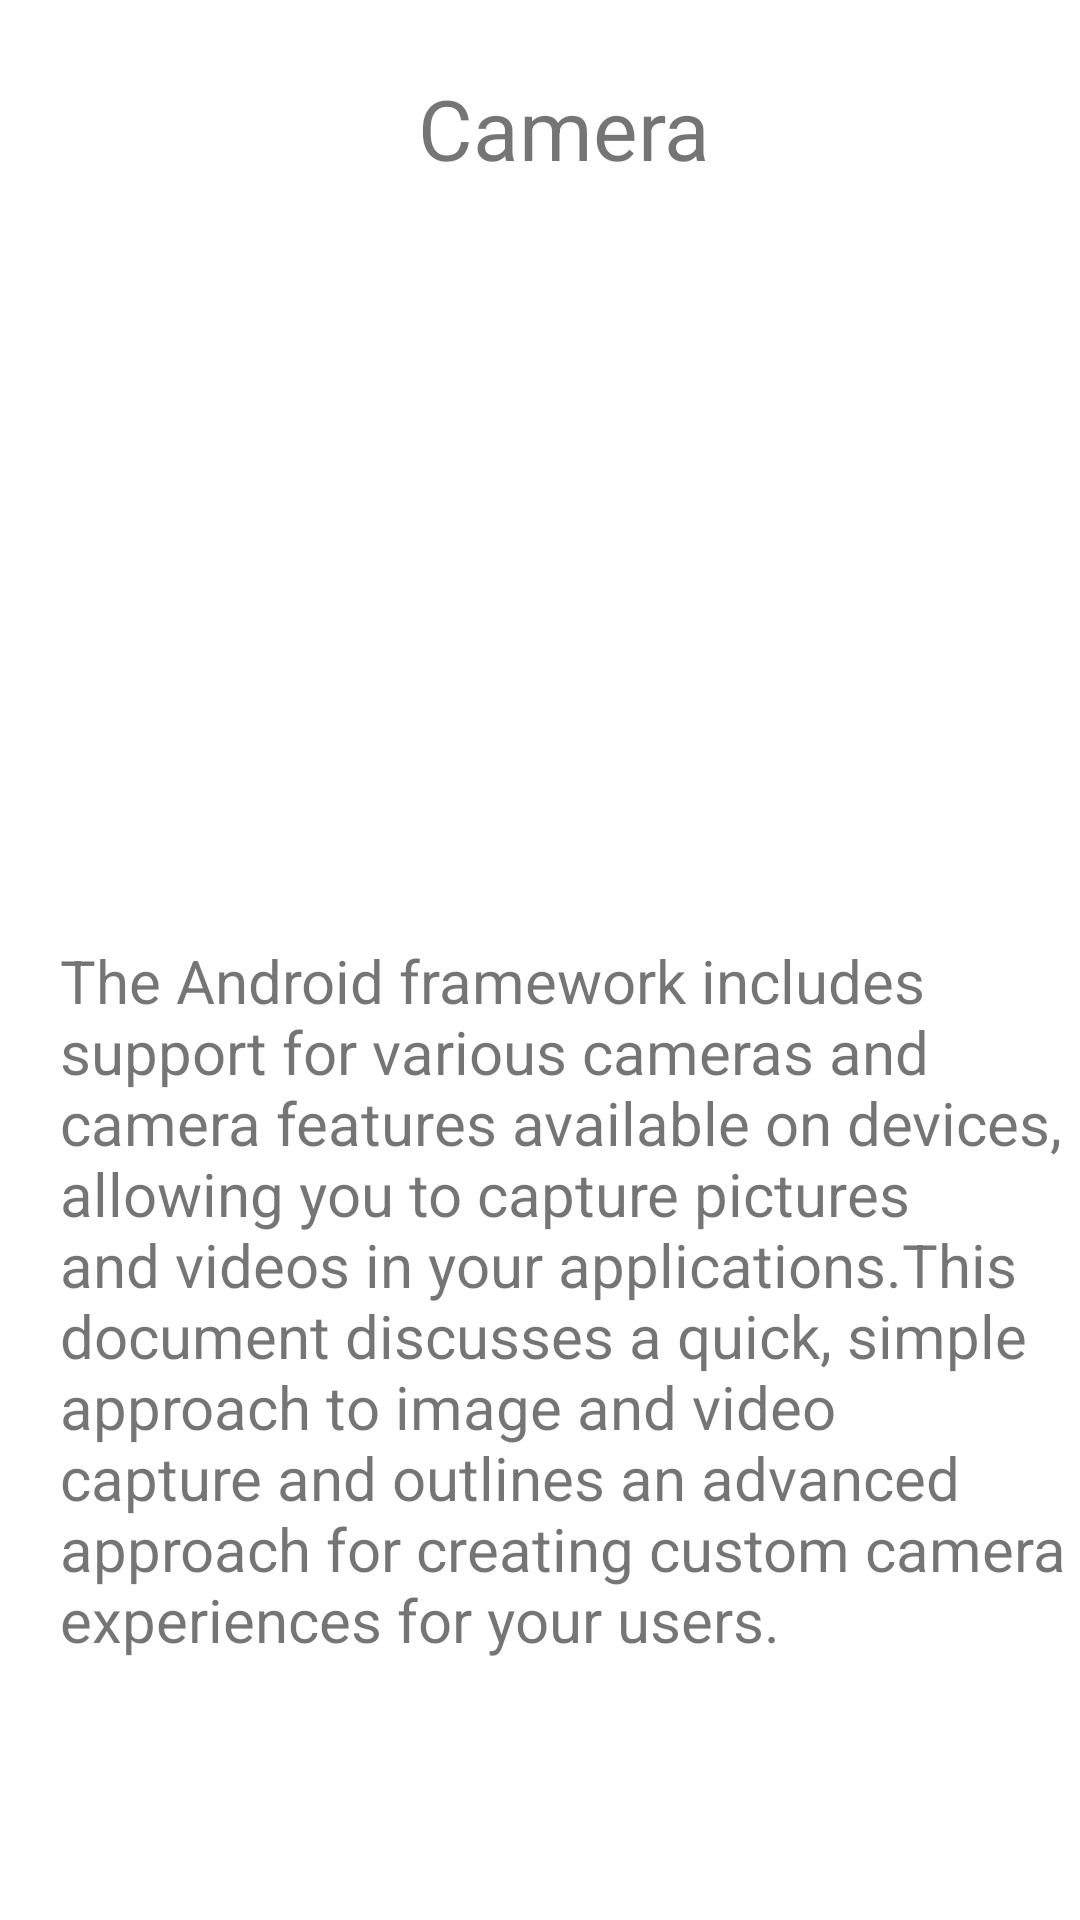

Layout XML and referenced resources for this Android screen:
<!-- AndroidManifest.xml: application theme Theme.RecyclerViewTask -->
<!-- res/layout/activity_detail.xml -->
<?xml version="1.0" encoding="utf-8"?>
<androidx.constraintlayout.widget.ConstraintLayout
    xmlns:android="http://schemas.android.com/apk/res/android"
    xmlns:app="http://schemas.android.com/apk/res-auto"
    xmlns:tools="http://schemas.android.com/tools"
    android:layout_width="match_parent"
    android:layout_height="match_parent"
    android:background="@color/white"
    tools:context=".DetailActivity">
    <TextView
        android:layout_width="wrap_content"
        android:layout_height="wrap_content"
        android:id="@+id/detailTitle"
        android:layout_marginTop="24dp"
        android:text="Camera"
        android:textColor="@color/lavender"
        android:textSize="28sp"
        android:layout_marginStart="16dp"
        android:textAlignment="center"
        app:layout_constraintStart_toStartOf="parent"
        app:layout_constraintEnd_toEndOf="parent"
        app:layout_constraintTop_toTopOf="parent"/>
    <ImageView
        android:layout_width="wrap_content"
        android:layout_height="200dp"
        android:id="@+id/detailImage"
        android:layout_marginTop="20dp"
        android:scaleType="fitXY"
        android:src="@drawable/camera_detail"
        android:layout_marginStart="16dp"
        android:layout_marginEnd="8dp"
        app:layout_constraintStart_toStartOf="parent"
        app:layout_constraintEnd_toEndOf="parent"
        app:layout_constraintTop_toBottomOf="@id/detailTitle"/>
    <TextView
        android:layout_width="wrap_content"
        android:layout_height="wrap_content"
        android:id="@+id/detailDesc"
        android:layout_marginTop="20dp"
        android:text="@string/camera"
        android:textColor="@color/lavender"
        android:textAlignment="viewStart"
        android:textSize="20sp"
        android:padding="12dp"
        android:layout_marginStart="16dp"
        app:layout_constraintStart_toStartOf="parent"
        app:layout_constraintEnd_toEndOf="parent"
        app:layout_constraintTop_toBottomOf="@id/detailImage"/>
</androidx.constraintlayout.widget.ConstraintLayout>
<!-- resources referenced by this layout -->
<resources>
  <string name="camera">The Android framework includes support for various cameras and camera features available on devices, allowing you to capture pictures and videos in your applications.This document discusses a quick, simple approach to image and video capture and outlines an advanced approach for creating custom camera experiences for your users.</string>
  <style name="Theme.RecyclerViewTask" parent="Theme.MaterialComponents.DayNight.DarkActionBar">
          
          <item name="colorPrimary">@color/lavender</item>
          <item name="colorPrimaryVariant">@color/lavender</item>
          <item name="colorOnPrimary">@color/white</item>
          
          <item name="colorSecondary">@color/teal_200</item>
          <item name="colorSecondaryVariant">@color/teal_700</item>
          <item name="colorOnSecondary">@color/black</item>
          
          <item name="android:statusBarColor">?attr/colorPrimaryVariant</item>
          
      </style>
  <!-- not gathered from this repository: default colours our renderer supplied (Android Studio template values) -->
  <color name="teal_200">#FF03DAC5</color>
  <color name="teal_700">#FF018786</color>
  <color name="black">#FF000000</color>
  <color name="white">#FFFFFFFF</color>
</resources>
